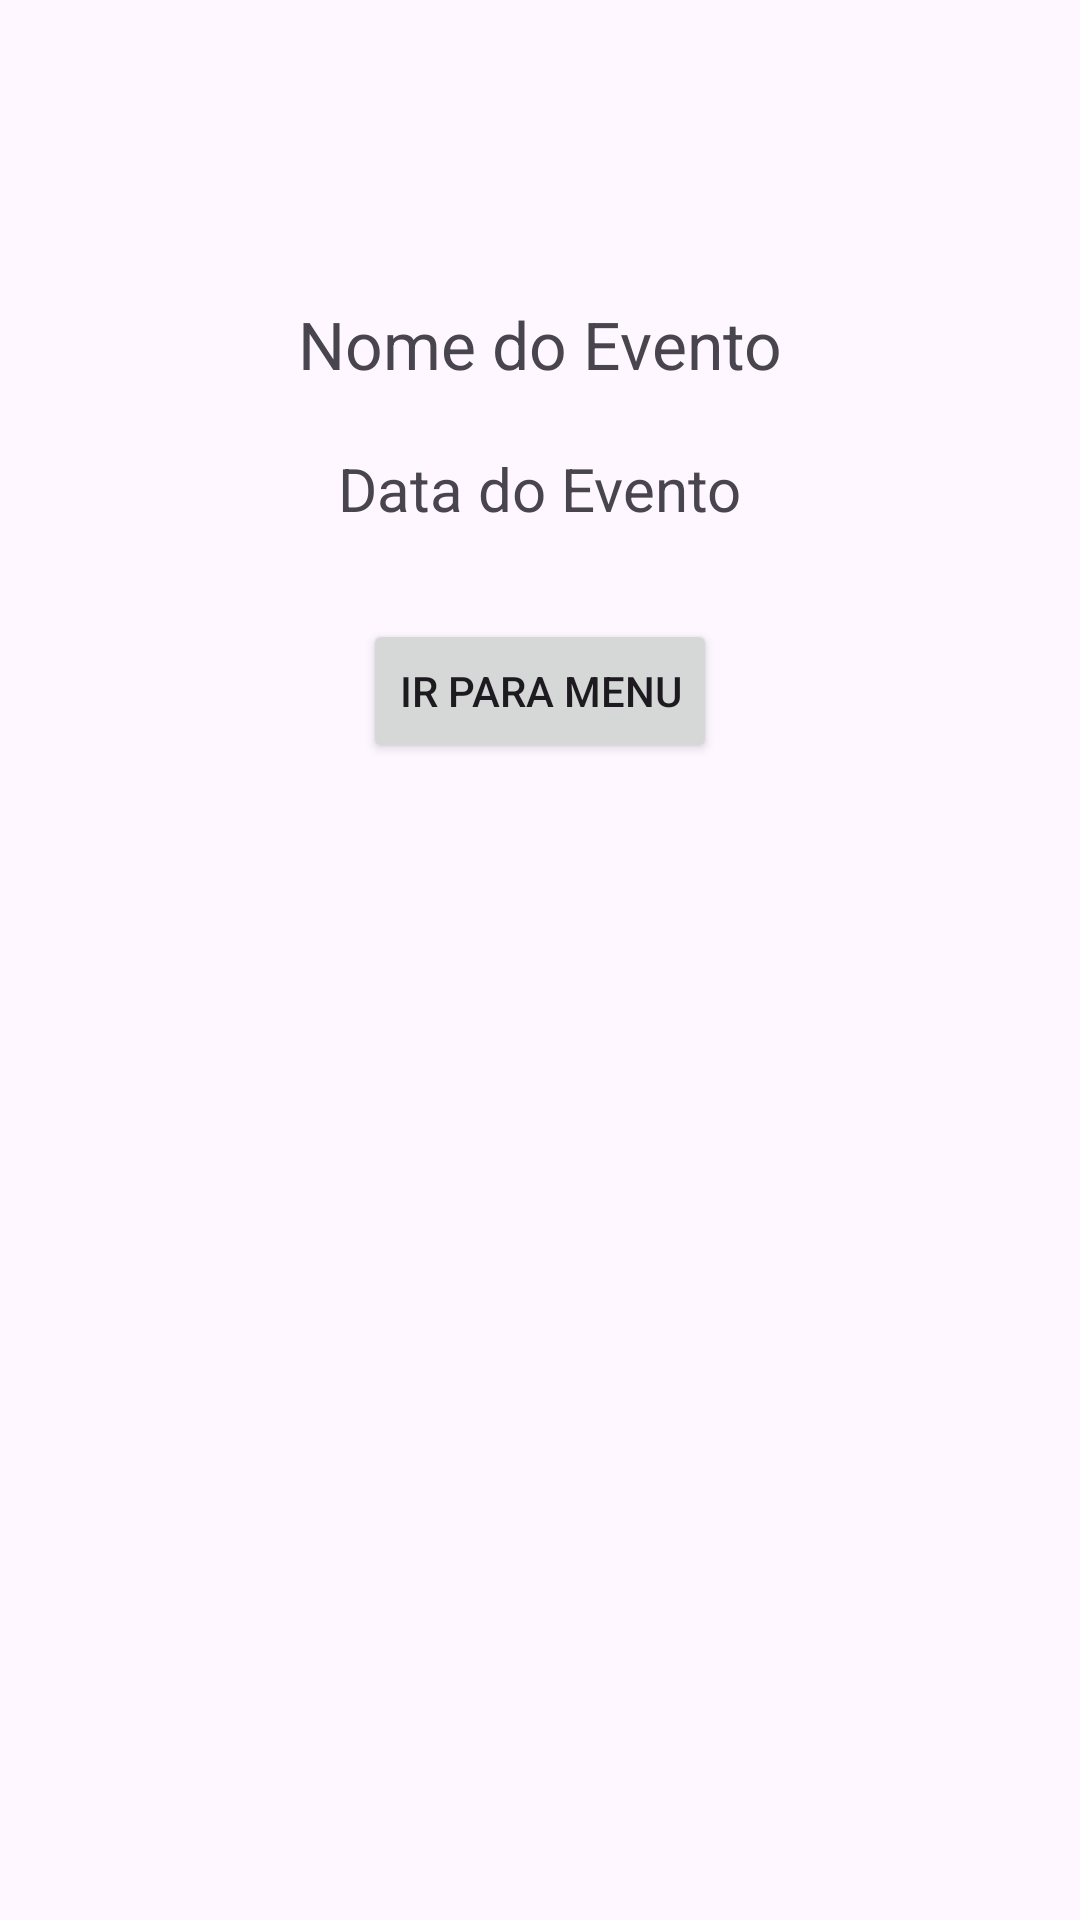

Reconstruct the res/layout file that produces this screen, plus the resources it refers to.
<!-- AndroidManifest.xml: application theme Theme.Festa_65Anos_2 -->
<!-- res/layout/activity_main.xml -->
<?xml version="1.0" encoding="utf-8"?>
<androidx.constraintlayout.widget.ConstraintLayout xmlns:android="http://schemas.android.com/apk/res/android"
    xmlns:app="http://schemas.android.com/apk/res-auto"
    xmlns:tools="http://schemas.android.com/tools"
    android:id="@+id/main"
    android:layout_width="match_parent"
    android:layout_height="match_parent"
    tools:context=".MainActivity">

    <TextView
        android:id="@+id/txtEvento"
        android:layout_width="wrap_content"
        android:layout_height="wrap_content"
        android:text="Nome do Evento"
        android:textSize="22sp"
        app:layout_constraintTop_toTopOf="parent"
        app:layout_constraintStart_toStartOf="parent"
        app:layout_constraintEnd_toEndOf="parent"
        android:layout_marginTop="100dp"/>

    <TextView
        android:id="@+id/txtData"
        android:layout_width="wrap_content"
        android:layout_height="wrap_content"
        android:text="Data do Evento"
        android:textSize="20sp"
        app:layout_constraintTop_toBottomOf="@id/txtEvento"
        app:layout_constraintStart_toStartOf="parent"
        app:layout_constraintEnd_toEndOf="parent"
        android:layout_marginTop="20dp"/>

    <Button
        android:id="@+id/btnMenu"
        android:layout_width="wrap_content"
        android:layout_height="wrap_content"
        android:text="Ir para Menu"
        app:layout_constraintTop_toBottomOf="@id/txtData"
        app:layout_constraintStart_toStartOf="parent"
        app:layout_constraintEnd_toEndOf="parent"
        android:layout_marginTop="30dp"/>

</androidx.constraintlayout.widget.ConstraintLayout>


    
<!-- resources referenced by this layout -->
<resources>
  <style name="Theme.Festa_65Anos_2" parent="Base.Theme.Festa_65Anos_2" />
  <style name="Base.Theme.Festa_65Anos_2" parent="Theme.Material3.DayNight.NoActionBar">
          
          
      </style>
</resources>
